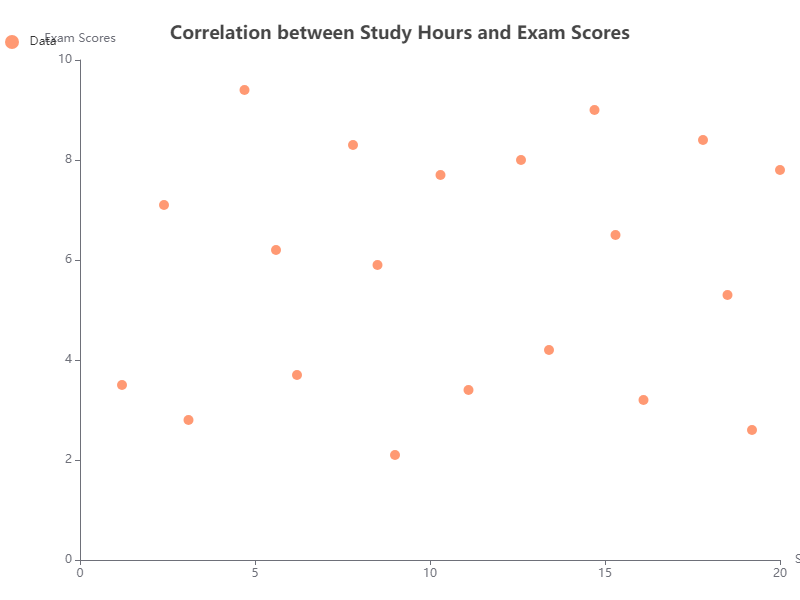

The file beside this chart, header and first rows:
X, Y
1.2, 3.5
2.4, 7.1
3.1, 2.8
4.7, 9.4
5.6, 6.2
6.2, 3.7
7.8, 8.3
8.5, 5.9
9.0, 2.1
10.3, 7.7
11.1, 3.4
12.6, 8.0
13.4, 4.2
14.7, 9.0
15.3, 6.5
16.1, 3.2
17.8, 8.4
18.5, 5.3
19.2, 2.6
20.0, 7.8
